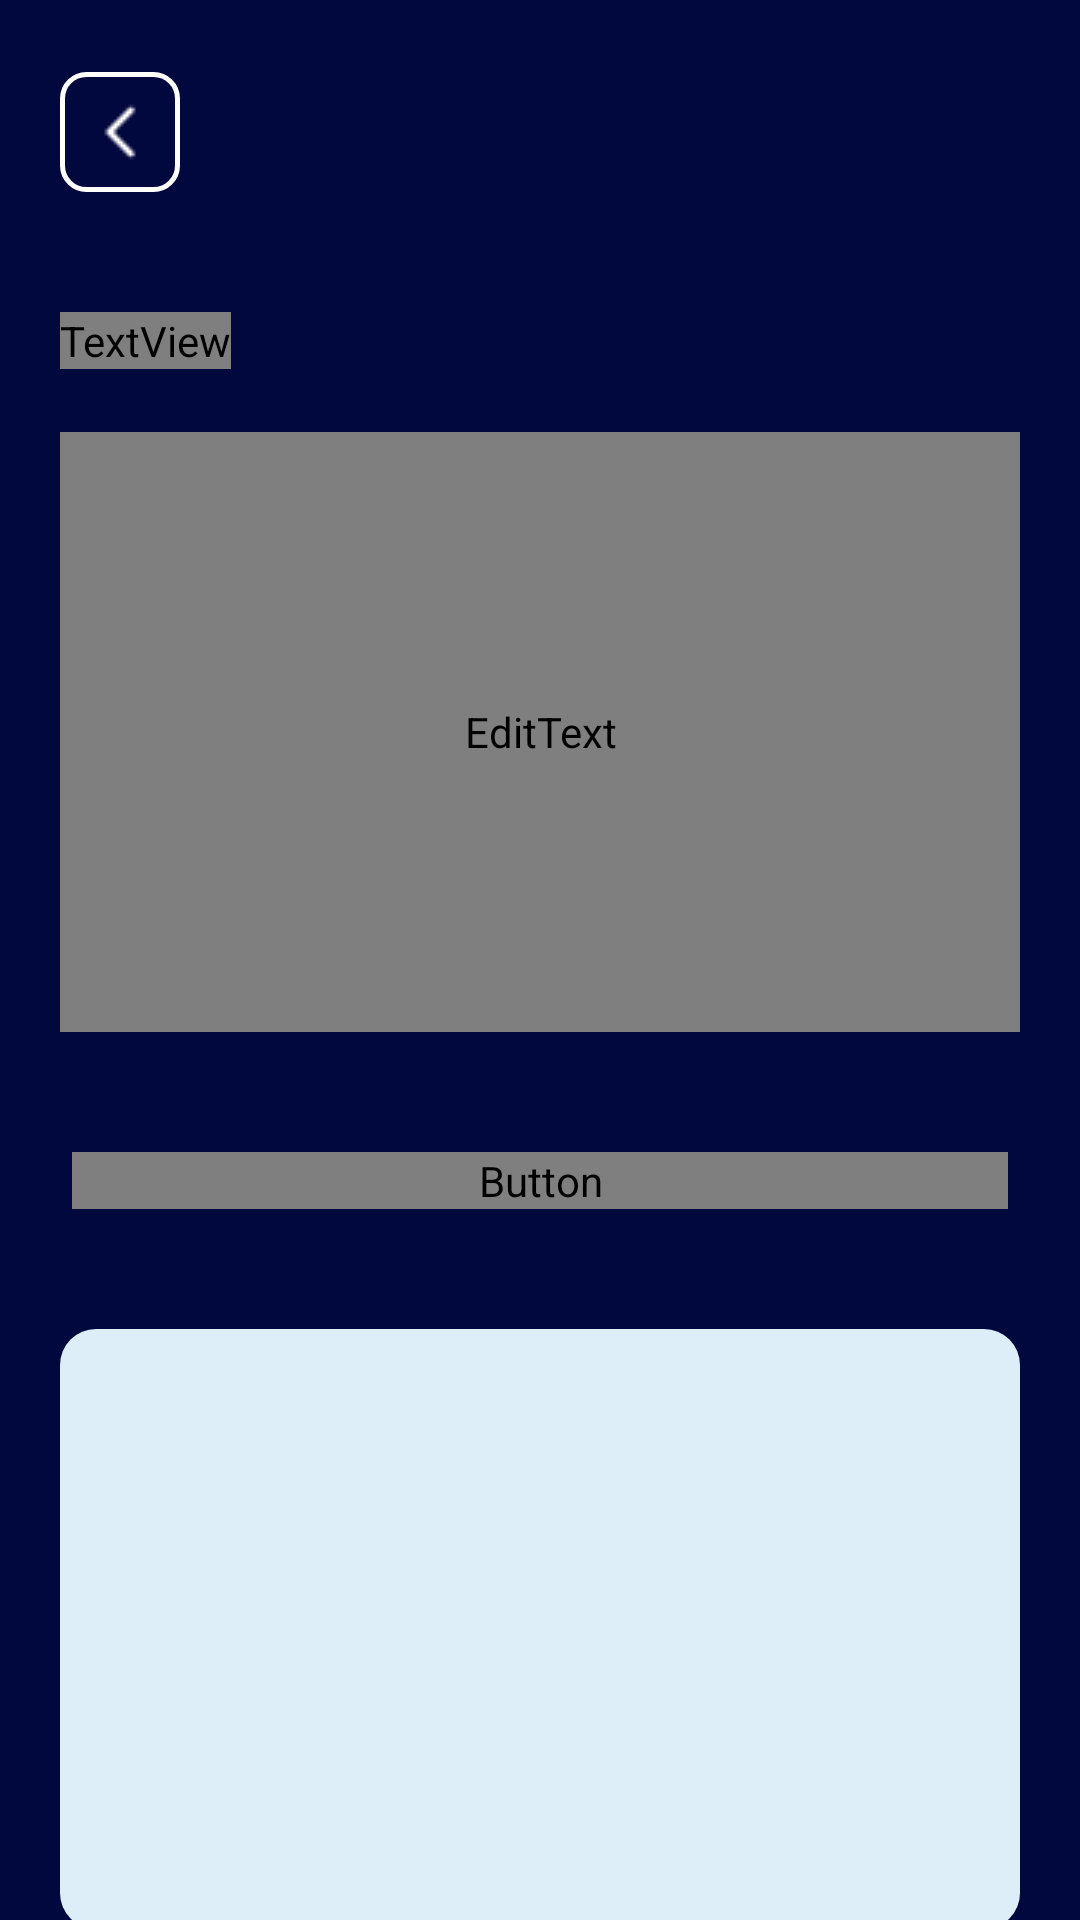

This screen was rendered from an Android layout file. Write that file and the resources it references.
<!-- AndroidManifest.xml: application theme Theme.ImagePro -->
<!-- res/layout/activity_text_to_sign.xml -->
<?xml version="1.0" encoding="utf-8"?>
<LinearLayout xmlns:android="http://schemas.android.com/apk/res/android"
    xmlns:tools="http://schemas.android.com/tools"
    android:layout_width="match_parent"
    android:layout_height="match_parent"
    android:background="@color/bgColor"
    android:orientation="vertical">

    <ImageButton
        android:layout_width="40dp"
        android:layout_height="40dp"
        android:id="@+id/backToMainBtn"
        android:onClick="backtoMainPage"
        android:src="@drawable/back_icon"
        android:layout_marginTop="24dp"
        android:layout_marginStart="20dp"
        android:background="@drawable/edittext_back2"
        android:contentDescription="@string/back_to_main_page" />

    <LinearLayout
        android:layout_width="match_parent"
        android:layout_height="wrap_content"
        android:layout_marginTop="20dp"
        android:orientation="vertical">

        <TextView
            android:layout_width="wrap_content"
            android:layout_height="wrap_content"
            android:layout_margin="20dp"
            android:layout_marginTop="40dp"
            android:fontFamily="@font/aileron_regular"
            android:text="@string/translate_your_text_to_sign"
            android:textColor="@color/white"
            android:textSize="20sp" />

        <com.google.android.material.textfield.TextInputLayout
            android:layout_marginStart="20dp"
            android:layout_marginTop="1dp"
            android:layout_marginEnd="20dp"
            android:layout_width="match_parent"
            android:layout_height="200dp"
            android:elevation="8dp">

            <EditText
                android:layout_width="match_parent"
                android:layout_height="match_parent"
                android:id="@+id/idEditSource"
                android:hint="@string/enter_text"
                android:ems="10"
                android:importantForAutofill="no"
                android:inputType="textImeMultiLine|textMultiLine"
                android:textColor="@color/black"
                android:textSize="19sp"
                android:gravity="top"
                android:background="@drawable/card_one"
                android:textColorHint="@color/bgColor"
                android:padding="10dp"
                android:fontFamily="@font/aileron_regular"
                android:letterSpacing="0.02" />

        </com.google.android.material.textfield.TextInputLayout>

        <Button
            android:id="@+id/btn_Translate_to_sign"
            android:layout_width="match_parent"
            android:layout_height="wrap_content"
            android:layout_marginStart="24dp"
            android:layout_marginTop="40dp"
            android:layout_marginEnd="24dp"
            android:background="@drawable/button_back"
            android:fontFamily="@font/aileron_regular"
            android:includeFontPadding="false"
            android:letterSpacing="0.2"
            android:text="@string/translate_to_sign"
            android:textAllCaps="false"
            android:textColor="@color/bgColor"
            android:textSize="20sp"
            android:textStyle="bold" />

        <LinearLayout
            android:layout_width="match_parent"
            android:layout_height="wrap_content"
            android:layout_marginTop="20dp"
            android:orientation="vertical">

            <com.google.android.material.textfield.TextInputLayout
                android:layout_marginStart="20dp"
                android:layout_marginTop="20dp"
                android:layout_marginEnd="20dp"
                android:layout_width="match_parent"
                android:layout_height="200dp"
                android:elevation="8dp">

                <ImageView
                    android:id="@+id/signImageView"
                    android:layout_width="match_parent"
                    android:layout_height="match_parent"
                    android:layout_gravity="center"
                    android:background="@drawable/card_one"
                    android:padding="12dp" />

            </com.google.android.material.textfield.TextInputLayout>

        </LinearLayout>

    </LinearLayout>

</LinearLayout>
<!-- resources referenced by this layout -->
<resources>
  <color name="bgColor">#01083E</color>
  <color name="black">#FF000000</color>
  <color name="white">#ffffff</color>
  <!-- drawable back_icon: png bitmap (drawable, 429 bytes) -->
  <!-- drawable card_one (drawable) -->
  <?xml version="1.0" encoding="utf-8"?>
  <shape xmlns:android="http://schemas.android.com/apk/res/android"
      android:shape="rectangle">
  
      <solid android:color="@color/cardColor"/>
      <corners android:radius="12dp"/>
  
  </shape>
  <!-- drawable edittext_back2 (drawable) -->
  <?xml version="1.0" encoding="utf-8"?>
  <shape xmlns:android="http://schemas.android.com/apk/res/android"
      android:shape="rectangle">
  
      <solid android:color="@color/bgColor"/>
      <corners android:radius="8dp"/>
      <stroke android:color="@color/circleColor" android:width="1.5dp"/>
  </shape>
  <string name="back_to_main_page">back_to_main_page</string>
  <string name="enter_text">Enter Text</string>
  <string name="translate_to_sign">Translate to SIgn</string>
  <string name="translate_your_text_to_sign">Translate your text to Sign</string>
  <style name="Theme.ImagePro" parent="Theme.AppCompat.DayNight.NoActionBar">
          
          <item name="colorPrimary">@color/bgColor</item>
          <item name="colorPrimaryVariant">@color/bgColor</item>
          <item name="colorOnPrimary">@color/white</item>
          
          <item name="colorSecondary">@color/teal_200</item>
          <item name="colorSecondaryVariant">@color/teal_700</item>
          <item name="colorOnSecondary">@color/black</item>
          
          <item name="android:statusBarColor" tools:targetApi="l">?attr/colorPrimaryVariant</item>
          
      </style>
  <color name="cardColor">#ddeef9</color>
  <color name="circleColor">#ffffff</color>
  <color name="teal_200">#ffffff</color>
  <color name="teal_700">#ffffff</color>
</resources>
